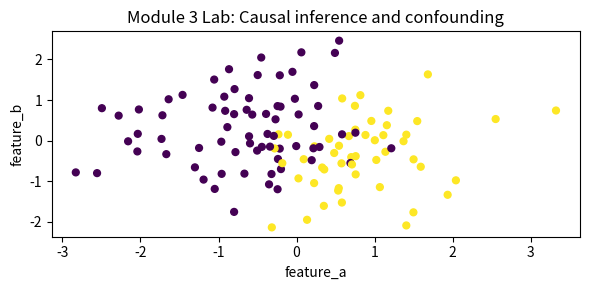

Write Python code to recreate this figure.
import numpy as np
import matplotlib.pyplot as plt

rng = np.random.default_rng(3)
n = 120
feature_a = rng.normal(0, 1, n)
feature_b = rng.normal(0, 1, n)
feature_c = rng.normal(0, 1, n)
linear_score = 0.9*feature_a - 0.5*feature_b + 0.35*feature_c
probability = 1 / (1 + np.exp(-linear_score))
label = (probability > np.quantile(probability, 0.58)).astype(int)

baseline_pred = (feature_a > np.median(feature_a)).astype(int)
model_pred = (linear_score > np.median(linear_score)).astype(int)
baseline_acc = float((baseline_pred == label).mean())
model_acc = float((model_pred == label).mean())

plt.figure(figsize=(6, 3))
plt.scatter(feature_a, feature_b, c=label, cmap="viridis", s=24)
plt.xlabel("feature_a")
plt.ylabel("feature_b")
plt.title("Module 3 Lab: Causal inference and confounding")
plt.tight_layout()

{"baseline_accuracy": baseline_acc, "model_accuracy": model_acc, "improvement": model_acc - baseline_acc}


reflection = {
    "what_changed": "",
    "metric_before": "",
    "metric_after": "",
    "interpretation": "",
    "synthetic_data_limit": "",
    "next_real_world_evidence_needed": "",
}
reflection
